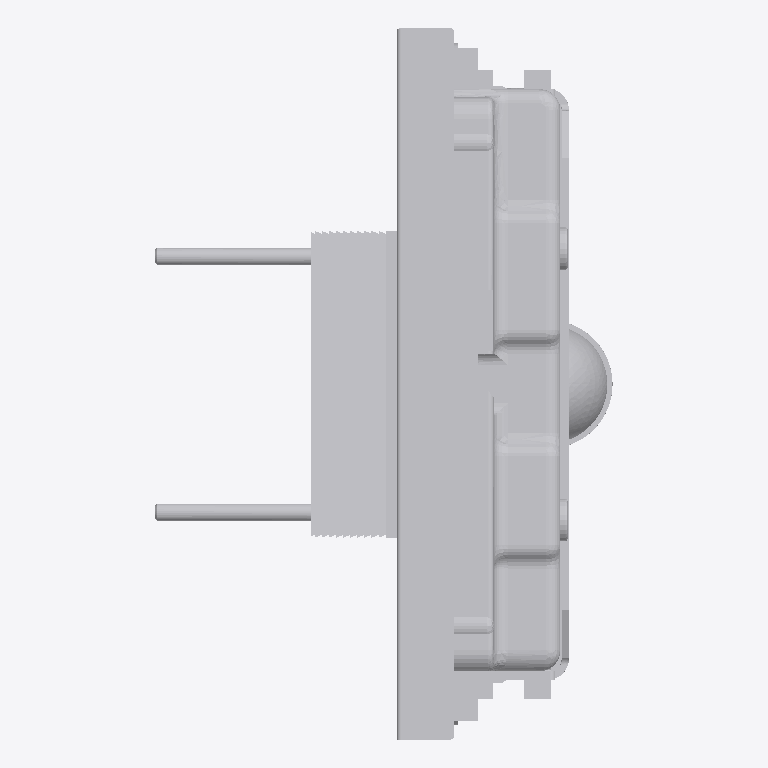
Plan cut of the same IFC building model at storey 'FUR' (level 0.00 m, cut at 1.40 m), seen from above with north up, elements coloured by IFC class: 1 other element (light grey). No cut surface shows.
Extent 0.3 m × 0.5 m × 1.2 m (x, y, z). Storeys (2): WC at 0.00 m; FUR at 0.00 m. Elements (1): 1 IfcSanitaryTerminal.

HEADER;
FILE_DESCRIPTION(('ViewDefinition [CoordinationView]'),'2;1');
FILE_NAME('','2026-08-23T04:01:34',(''),(''),'IfcOpenShell 0.8.4-e8eb5e4','IfcOpenShell 0.8.4-e8eb5e4','');
FILE_SCHEMA(('IFC4'));
ENDSEC;
DATA;
#20=IFCPROJECT('3hFmn2ED14Ofwsj$DzZ0HC',$,'My Project',$,$,$,$,(#10,#11),#19);
#71410=IFCSITE('3iWnpcHW54tQCcUMk_yOsj',#71416,'My Site',$,$,#71415,$,$,$,$,$,$,$,$);
#71404=IFCBUILDING('0aVVbcf_9A9x07_Nod0gAP',#71403,'My Building',$,$,#71409,$,$,$,$,$,$);
#71390=IFCBUILDINGSTOREY('3jyN1JyPj6HQ6W9w_nBgb4',#71389,'WC',$,$,#71395,$,$,$,$);
#71397=IFCBUILDINGSTOREY('1VjEk5I8XFmfiAYaLk_F_7',#71396,'FUR',$,$,#71402,$,$,$,$);
#69413=IFCSANITARYTERMINAL('3hgNkx97vCTOC2eewCpMNk',#24,'SanitaryTerminal',$,$,#71358,#69412,$,$);
ENDSEC;
